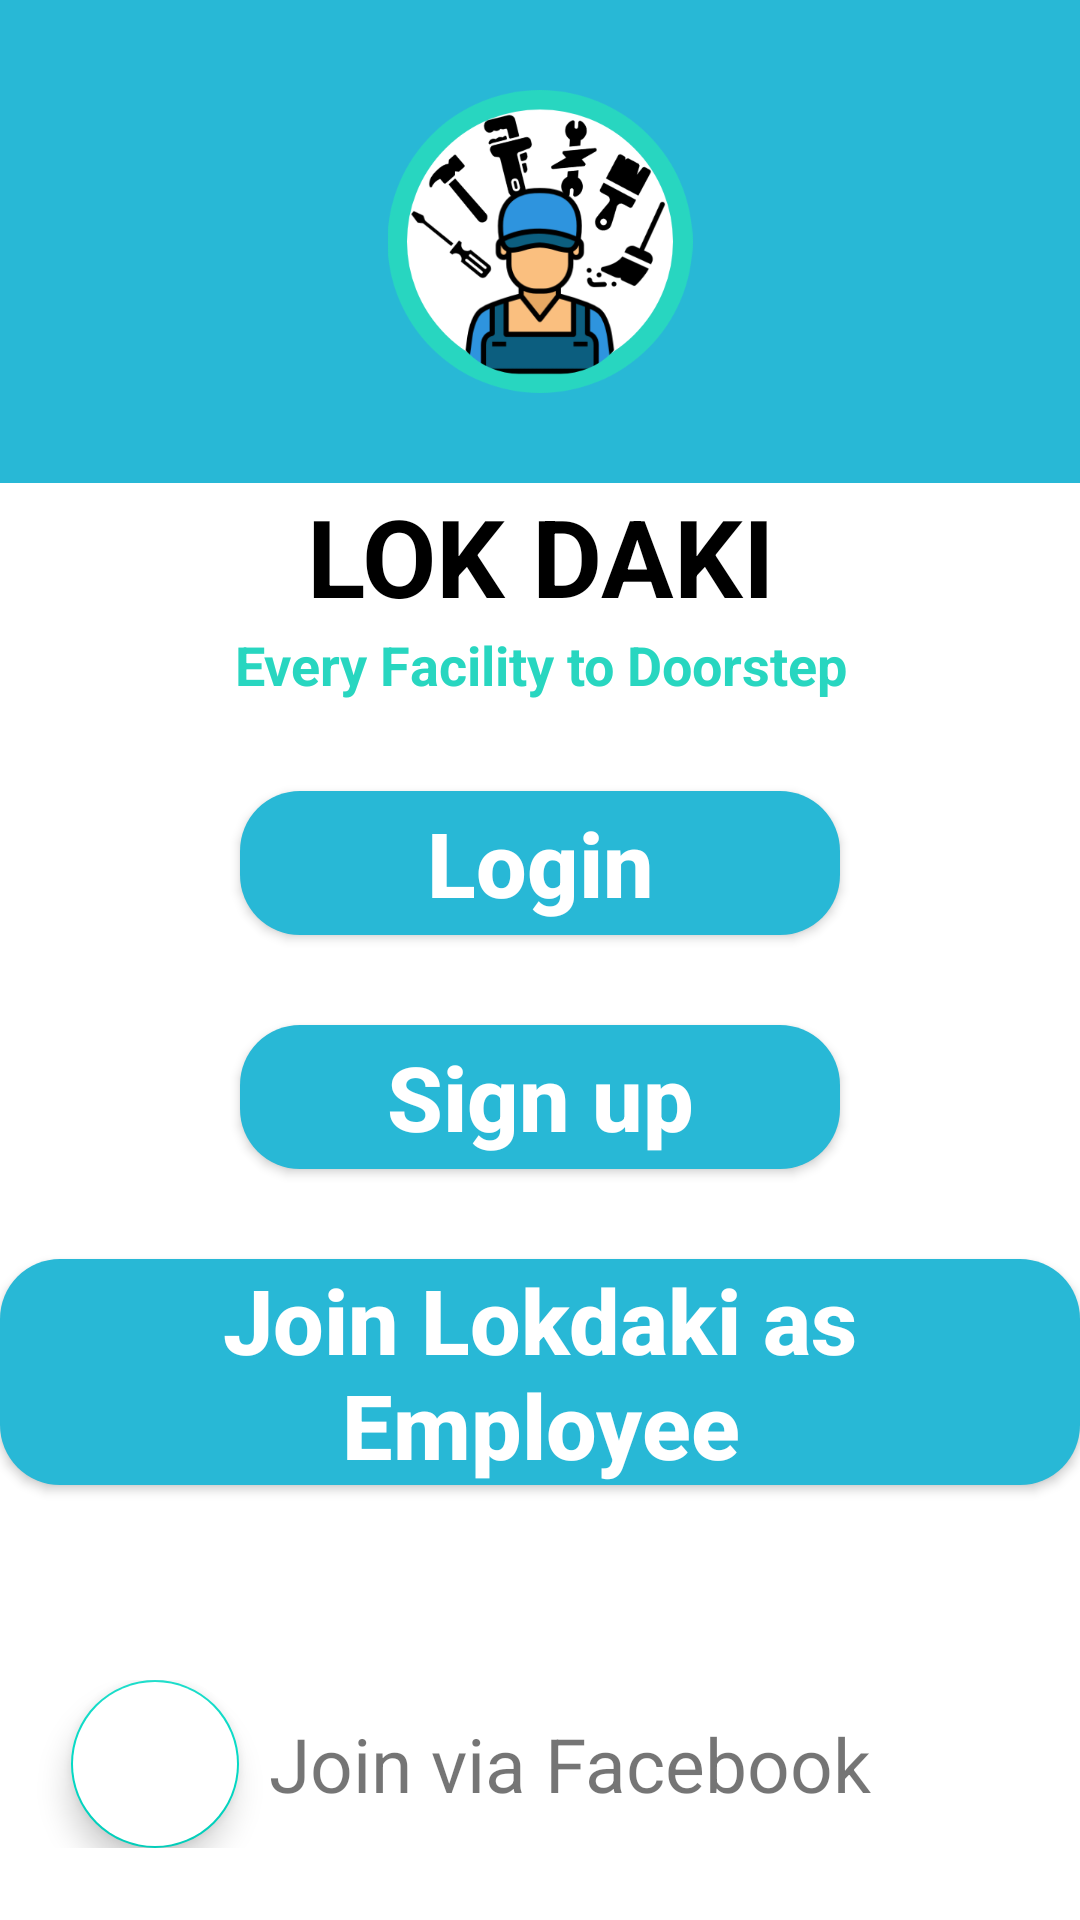

Android layout source for this screen:
<!-- AndroidManifest.xml: application theme Theme.LokDaki -->
<!-- res/layout/activity_main.xml -->
<?xml version="1.0" encoding="utf-8"?>
<LinearLayout xmlns:android="http://schemas.android.com/apk/res/android"
    xmlns:app="http://schemas.android.com/apk/res-auto"
    xmlns:tools="http://schemas.android.com/tools"
    android:layout_width="match_parent"
    android:layout_height="match_parent"
    android:orientation="vertical"
    tools:context=".MainActivity">


    <RelativeLayout
        android:layout_width="match_parent"
        android:layout_height="wrap_content"
        android:background="#28B8D6">

        <ImageView
            android:id="@+id/main_logo"
            android:layout_width="match_parent"
            android:layout_height="wrap_content"
            android:layout_centerHorizontal="true"
            android:layout_marginTop="30dp"
            android:layout_marginBottom="30dp"
            android:src="@mipmap/main_logo" />

    </RelativeLayout>

    <TextView
        android:id="@+id/name"
        android:layout_width="match_parent"
        android:layout_height="wrap_content"
        android:gravity="center"
        android:text="LOK DAKI"
        android:textColor="@color/black"
        android:textSize="36sp"
        android:textStyle="bold" />
    <TextView
        android:id="@+id/tag_line"
        android:layout_width="match_parent"
        android:layout_height="wrap_content"
        android:text="Every Facility to Doorstep"
        android:textSize="18sp"
        android:textStyle="bold"
        android:textColor="#28D6C0"
        android:gravity="center"/>

    <Button
        android:id="@+id/mainloginButtonId"
        android:layout_width="200dp"
        android:layout_height="wrap_content"
        android:layout_gravity="center"
        android:background="@drawable/button_design"
        android:text="Login"
        android:textAllCaps="false"
        android:layout_marginTop="30dp"
        android:textColor="@color/white"
        android:textSize="30sp"
        android:textStyle="bold" />
    <Button
        android:id="@+id/mainSignUpButtonId"
        android:layout_width="200dp"
        android:layout_height="wrap_content"
        android:layout_gravity="center"
        android:background="@drawable/button_design"
        android:layout_marginTop="30dp"
        android:text="Sign up"
        android:textAllCaps="false"
        android:textColor="@color/white"
        android:textSize="30sp"
        android:textStyle="bold" />

    <Button
        android:id="@+id/signup_employee"
        android:layout_width="wrap_content"
        android:layout_height="wrap_content"
        android:layout_gravity="center"
        android:background="@drawable/button_design"
        android:layout_marginTop="30dp"
        android:paddingLeft="5dp"
        android:paddingRight="5dp"
        android:text="Join Lokdaki as Employee"
        android:textAllCaps="false"
        android:textColor="@color/white"
        android:textSize="30sp"
        android:textStyle="bold" />

    <LinearLayout
        android:layout_width="match_parent"
        android:layout_height="wrap_content"
        android:layout_marginTop="65dp"
        android:orientation="horizontal"
        android:gravity="center"
        android:weightSum="3">

        <com.google.android.material.floatingactionbutton.FloatingActionButton
            android:layout_width="wrap_content"
            android:layout_height="wrap_content"
            android:id="@+id/facebook_logo"
            android:src="@mipmap/facebook_logo"
            android:backgroundTint="@color/white"
            android:layout_marginLeft="10dp"
            android:elevation="35dp"
            android:layout_weight="1"/>
        <TextView
            android:id="@+id/text_facebook"
            android:layout_weight="2"
            android:layout_marginLeft="10dp"
            android:layout_width="wrap_content"
            android:layout_height="wrap_content"
            android:text="Join via Facebook"
            android:layout_gravity="center"
            android:textSize="25sp"/>

    </LinearLayout>

    <LinearLayout
        android:layout_width="match_parent"
        android:layout_height="wrap_content"
        android:layout_marginTop="30dp"
        android:orientation="horizontal"
        android:gravity="center"
        android:weightSum="3">

        <com.google.android.material.floatingactionbutton.FloatingActionButton
            android:layout_width="wrap_content"
            android:layout_height="wrap_content"
            android:id="@+id/google"
            android:src="@mipmap/google"
            android:backgroundTint="@color/white"
            android:layout_marginLeft="10dp"
            android:elevation="35dp"
            android:layout_weight="1"/>

        <TextView
            android:id="@+id/text_google"
            android:layout_weight="2"
            android:layout_marginLeft="10dp"
            android:layout_width="wrap_content"
            android:layout_height="wrap_content"
            android:text="Join via Google"
            android:layout_gravity="center"
            android:textSize="25sp"/>

    </LinearLayout>



</LinearLayout>
<!-- resources referenced by this layout -->
<resources>
  <!-- drawable button_design (drawable) -->
  <?xml version="1.0" encoding="utf-8"?>
  <shape xmlns:android="http://schemas.android.com/apk/res/android"
      android:shape="rectangle">
  
      <solid android:color="#28B8D6" />
  
      <corners android:radius="20dp"/>
  
  
  </shape>
  <!-- mipmap main_logo: png bitmap (mipmap-xxxhdpi, 55890 bytes) -->
  <style name="Theme.LokDaki" parent="Theme.MaterialComponents.DayNight.DarkActionBar">
          
          <item name="colorPrimary">@color/purple_500</item>
          <item name="colorPrimaryVariant">@color/purple_700</item>
          <item name="colorOnPrimary">@color/white</item>
          
          <item name="colorSecondary">@color/teal_200</item>
          <item name="colorSecondaryVariant">@color/teal_700</item>
          <item name="colorOnSecondary">@color/black</item>
          
          <item name="android:statusBarColor" tools:targetApi="l">?attr/colorPrimaryVariant</item>
          
      </style>
  <!-- not gathered from this repository: default colours our renderer supplied (Android Studio template values) -->
  <color name="purple_500">#FF6200EE</color>
  <color name="purple_700">#FF3700B3</color>
  <color name="teal_200">#FF03DAC5</color>
  <color name="teal_700">#FF018786</color>
  <color name="black">#FF000000</color>
  <color name="white">#FFFFFFFF</color>
</resources>
